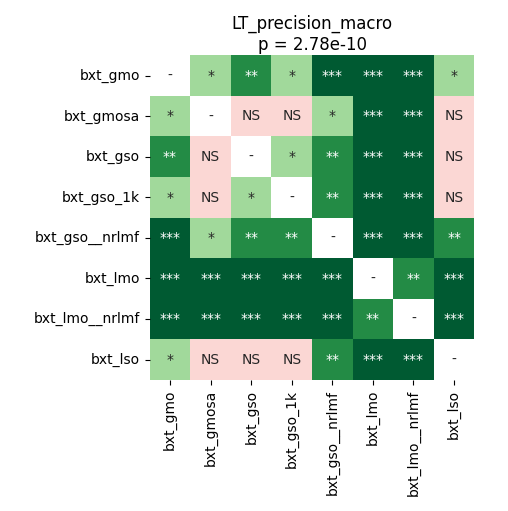

The data file committed next to this chart (first rows):
	bxt_gmo	bxt_gmosa	bxt_gso	bxt_gso_1k	bxt_gso__nrlmf	bxt_lmo	bxt_lmo__nrlmf	bxt_lso
bxt_gmo	1.0	0.01538	0.004178	0.02067	7.120768229166667e-05	7.120768229166667e-05	7.120768229166667e-05	0.02323
bxt_gmosa	0.01538	1.0	0.8109	0.1307	0.01538	7.120768229166667e-05	7.120768229166667e-05	0.06729
bxt_gso	0.004178	0.8109	1.0	0.04703	0.002296	7.120768229166667e-05	7.120768229166667e-05	0.2076
bxt_gso_1k	0.02067	0.1307	0.04703	1.0	0.001526	7.120768229166667e-05	7.120768229166667e-05	0.9799
bxt_gso__nrlmf	7.120768229166667e-05	0.01538	0.002296	0.001526	1.0	0.0006573	7.120768229166667e-05	0.002296
bxt_lmo	7.120768229166667e-05	7.120768229166667e-05	7.120768229166667e-05	7.120768229166667e-05	0.0006573	1.0	0.002765	7.120768229166667e-05
bxt_lmo__nrlmf	7.120768229166667e-05	7.120768229166667e-05	7.120768229166667e-05	7.120768229166667e-05	7.120768229166667e-05	0.002765	1.0	7.120768229166667e-05
bxt_lso	0.02323	0.06729	0.2076	0.9799	0.002296	7.120768229166667e-05	7.120768229166667e-05	1.0
